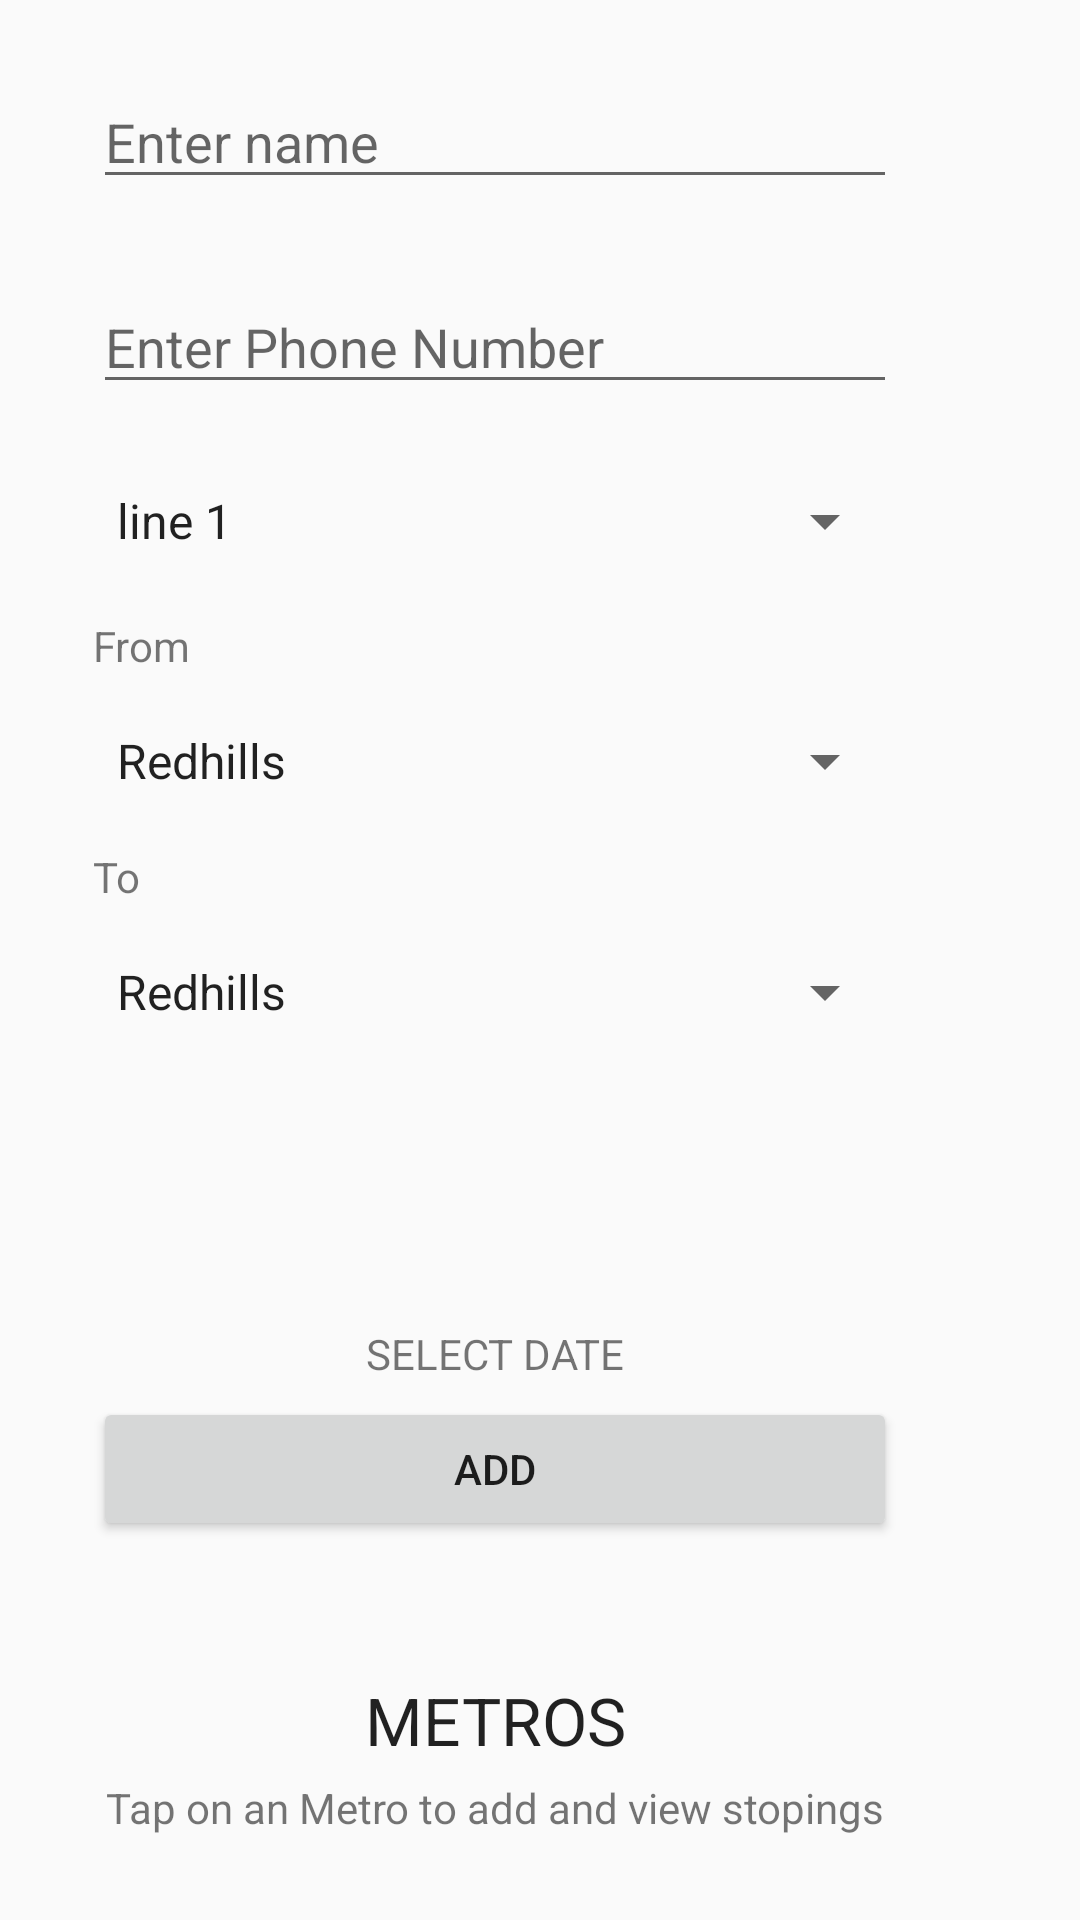

Reconstruct the res/layout file that produces this screen, plus the resources it refers to.
<!-- AndroidManifest.xml: application theme AppTheme -->
<!-- res/layout/activity_metroticketbooking.xml -->
<?xml version="1.0" encoding="utf-8"?>
<RelativeLayout xmlns:android="http://schemas.android.com/apk/res/android"
    xmlns:tools="http://schemas.android.com/tools"
    android:layout_width="match_parent"
    android:layout_height="match_parent"
    tools:context="com.example.appfortransport.metroticketbooking">


    <EditText
        android:id="@+id/editTextNamemetro"
        android:layout_width="match_parent"
        android:layout_height="wrap_content"
        android:layout_marginStart="31dp"
        android:layout_marginEnd="61dp"
        android:layout_marginTop="25dp"
        android:layout_marginBottom="2dp"
        android:hint="Enter name" />

    <EditText
        android:id="@+id/editTextphonemetro"
        android:layout_width="match_parent"
        android:layout_height="wrap_content"
        android:layout_marginStart="31dp"
        android:layout_marginEnd="61dp"
        android:layout_below="@id/editTextNamemetro"
        android:layout_marginTop="25dp"
        android:layout_marginBottom="2dp"
        android:hint="Enter Phone Number" />

    <Spinner
        android:id="@+id/editTextmetronumber"
        android:layout_width="match_parent"
        android:layout_height="wrap_content"
        android:layout_below="@id/editTextphonemetro"
        android:layout_marginStart="31dp"
        android:layout_marginEnd="61dp"
        android:layout_marginTop="25dp"
        android:layout_marginBottom="2dp"
        android:hint="Enter Metro Number"
        android:entries="@array/metronumber"/>


    <TextView
        android:id="@+id/from"
        android:layout_width="match_parent"
        android:layout_height="wrap_content"
        android:layout_below="@id/editTextmetronumber"
        android:layout_marginStart="31dp"
        android:layout_marginEnd="61dp"
        android:layout_marginTop="18dp"
        android:layout_marginBottom="2dp"
        android:text="From" />

    <Spinner
        android:id="@+id/spinnermetro"
        android:layout_width="match_parent"
        android:layout_height="wrap_content"
        android:layout_below="@id/from"
        android:layout_marginStart="31dp"
        android:layout_marginEnd="61dp"
        android:layout_marginTop="15dp"
        android:layout_marginBottom="2dp"
        android:entries="@array/stopping"></Spinner>

    <TextView
        android:id="@+id/to"
        android:layout_width="match_parent"
        android:layout_height="wrap_content"
        android:layout_below="@id/spinnermetro"
        android:layout_marginStart="31dp"
        android:layout_marginEnd="61dp"
        android:layout_marginTop="15dp"
        android:layout_marginBottom="2dp"
        android:text="To" />

    <Spinner
        android:id="@+id/spinnermetro1"
        android:layout_width="match_parent"
        android:layout_height="wrap_content"
        android:layout_below="@id/to"
        android:layout_marginStart="31dp"
        android:layout_marginEnd="61dp"
        android:layout_marginTop="15dp"
        android:layout_marginBottom="2dp"
        android:entries="@array/stopping" />

    <TextView
        android:id="@+id/metroseatbooked"
        android:layout_width="match_parent"
        android:layout_height="55dp"
        android:layout_below="@id/spinnermetro1"
        android:layout_marginStart="31dp"
        android:layout_marginEnd="61dp"
        android:layout_marginTop="5dp"
        android:layout_marginBottom="2dp"></TextView>

    <TextView
        android:id="@+id/tvmetroDate"
        android:layout_width="match_parent"
        android:layout_height="wrap_content"
        android:layout_below="@id/metroseatbooked"
        android:layout_marginStart="31dp"
        android:layout_marginEnd="61dp"
        android:layout_marginTop="35dp"
        android:text="SELECT DATE"
        android:textAlignment="center" />


    <Button
        android:id="@+id/buttonAddmetro"
        android:layout_width="match_parent"
        android:layout_height="wrap_content"
        android:layout_below="@id/tvmetroDate"
        android:layout_marginStart="31dp"
        android:layout_marginEnd="61dp"
        android:layout_marginTop="5dp"
        android:layout_marginBottom="25dp"
        android:text="Add" />

    <TextView
        android:id="@+id/textView"
        android:layout_width="match_parent"
        android:layout_height="wrap_content"
        android:layout_below="@id/buttonAddmetro"
        android:layout_marginTop="20dp"
        android:layout_marginBottom="2dp"
        android:layout_marginStart="31dp"
        android:layout_marginEnd="61dp"
        android:text="METROS"
        android:textAlignment="center"
        android:textAppearance="@style/Base.TextAppearance.AppCompat.Large" />

    <TextView
        android:id="@+id/textView1"
        android:layout_width="match_parent"
        android:layout_height="wrap_content"
        android:layout_below="@id/textView"
        android:layout_marginStart="31dp"
        android:layout_marginEnd="61dp"
        android:layout_marginTop="3dp"
        android:layout_marginBottom="25dp"
        android:text="Tap on an Metro to add and view stopings"
        android:textAlignment="center" />


</RelativeLayout>
<!-- resources referenced by this layout -->
<resources>
  <array name="metronumber">
          <item>line 1</item>
          <item>line 2</item>
          <item>line 3</item>
          <item>line 4</item>
      </array>
  <array name="stopping">
          <item>Redhills</item>
          <item>airport</item>
          <item>CMBT</item>
          <item>thabharam</item>
      </array>
  <style name="AppTheme" parent="Theme.AppCompat.Light.NoActionBar">
          
          <item name="colorAccent">@color/colorAccent</item>
      </style>
  <!-- not gathered from this repository: default colours our renderer supplied (Android Studio template values) -->
  <color name="colorAccent">#FF03DAC5</color>
</resources>
